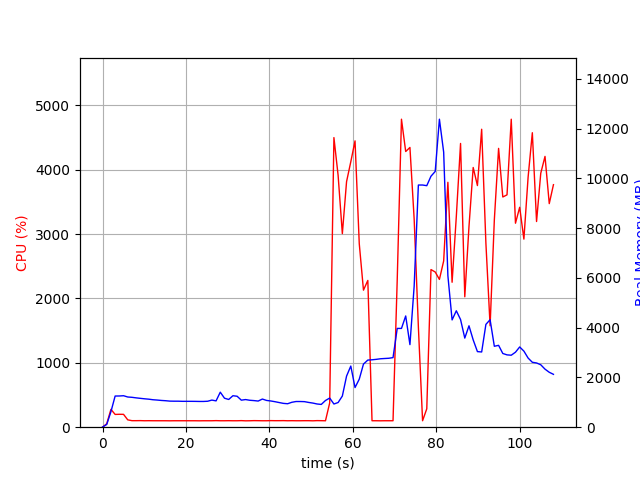

Values plotted in this chart, from the file beside it:
elapsed_time, nproc, cpu, mem_real, mem_virtual
3.62396240234375e-05, 1, 0.0, 7.496, 3185
1.006, 1, 53.7, 110.7, 770.3
2.012, 1, 277.3, 623.9, 4753
3.019, 1, 198.5, 1252, 5415
4.026, 1, 200.6, 1254, 5415
5.033, 1, 199.6, 1265, 5443
6.041, 1, 114.1, 1213, 5443
7.048, 1, 101.3, 1201, 5443
8.055, 1, 101.3, 1179, 5443
9.062, 1, 102.2, 1160, 5443
10.07, 1, 100.1, 1141, 5443
11.08, 1, 101.1, 1126, 5443
12.09, 1, 100.3, 1104, 5443
13.1, 1, 100.2, 1091, 5443
14.1, 1, 100.1, 1075, 5443
15.11, 1, 100.1, 1064, 5443
16.12, 1, 99.3, 1048, 5443
17.13, 1, 100.2, 1045, 5443
18.14, 1, 100.2, 1045, 5443
19.14, 1, 100.2, 1040, 5443
20.15, 1, 100.2, 1040, 5443
21.16, 1, 100.1, 1040, 5443
22.17, 1, 100.1, 1038, 5443
23.18, 1, 99.2, 1035, 5443
24.19, 1, 100.1, 1035, 5443
25.2, 1, 100.1, 1043, 5443
26.21, 1, 100.1, 1089, 5443
27.21, 1, 102.1, 1058, 5443
28.22, 1, 100.1, 1407, 5803
29.23, 1, 100.1, 1165, 5803
30.24, 1, 101.1, 1114, 5803
31.25, 1, 100.0, 1264, 5803
32.26, 1, 100.1, 1244, 5803
33.27, 1, 102.1, 1086, 5803
34.28, 1, 99.0, 1110, 5803
35.29, 1, 100.0, 1082, 5803
36.3, 1, 102.0, 1069, 5803
37.31, 1, 101.2, 1051, 5803
38.32, 1, 100.1, 1131, 5803
39.32, 1, 100.1, 1075, 5803
40.33, 1, 102.2, 1054, 5803
41.34, 1, 101.1, 1024, 5803
42.35, 1, 101.3, 990.1, 5803
43.36, 1, 102.1, 957.2, 5803
44.37, 1, 100.1, 942.8, 5803
45.37, 1, 101.2, 1001, 5803
46.38, 1, 100.1, 1032, 5803
47.39, 1, 100.2, 1032, 5803
48.4, 1, 101.1, 1027, 5803
49.41, 1, 101.1, 995.1, 5803
50.42, 1, 99.2, 969.3, 5803
51.43, 1, 102.2, 932.8, 5803
52.43, 1, 101.2, 915.2, 5803
53.44, 1, 100.0, 1073, 5803
54.45, 1, 377.4, 1171, 6159
55.46, 1, 4499, 931.9, 6159
56.47, 1, 3913, 991.7, 6195
57.48, 1, 3007, 1252, 6759
58.5, 1, 3814, 2053, 8039
59.51, 1, 4123, 2457, 9575
... 48 more rows
